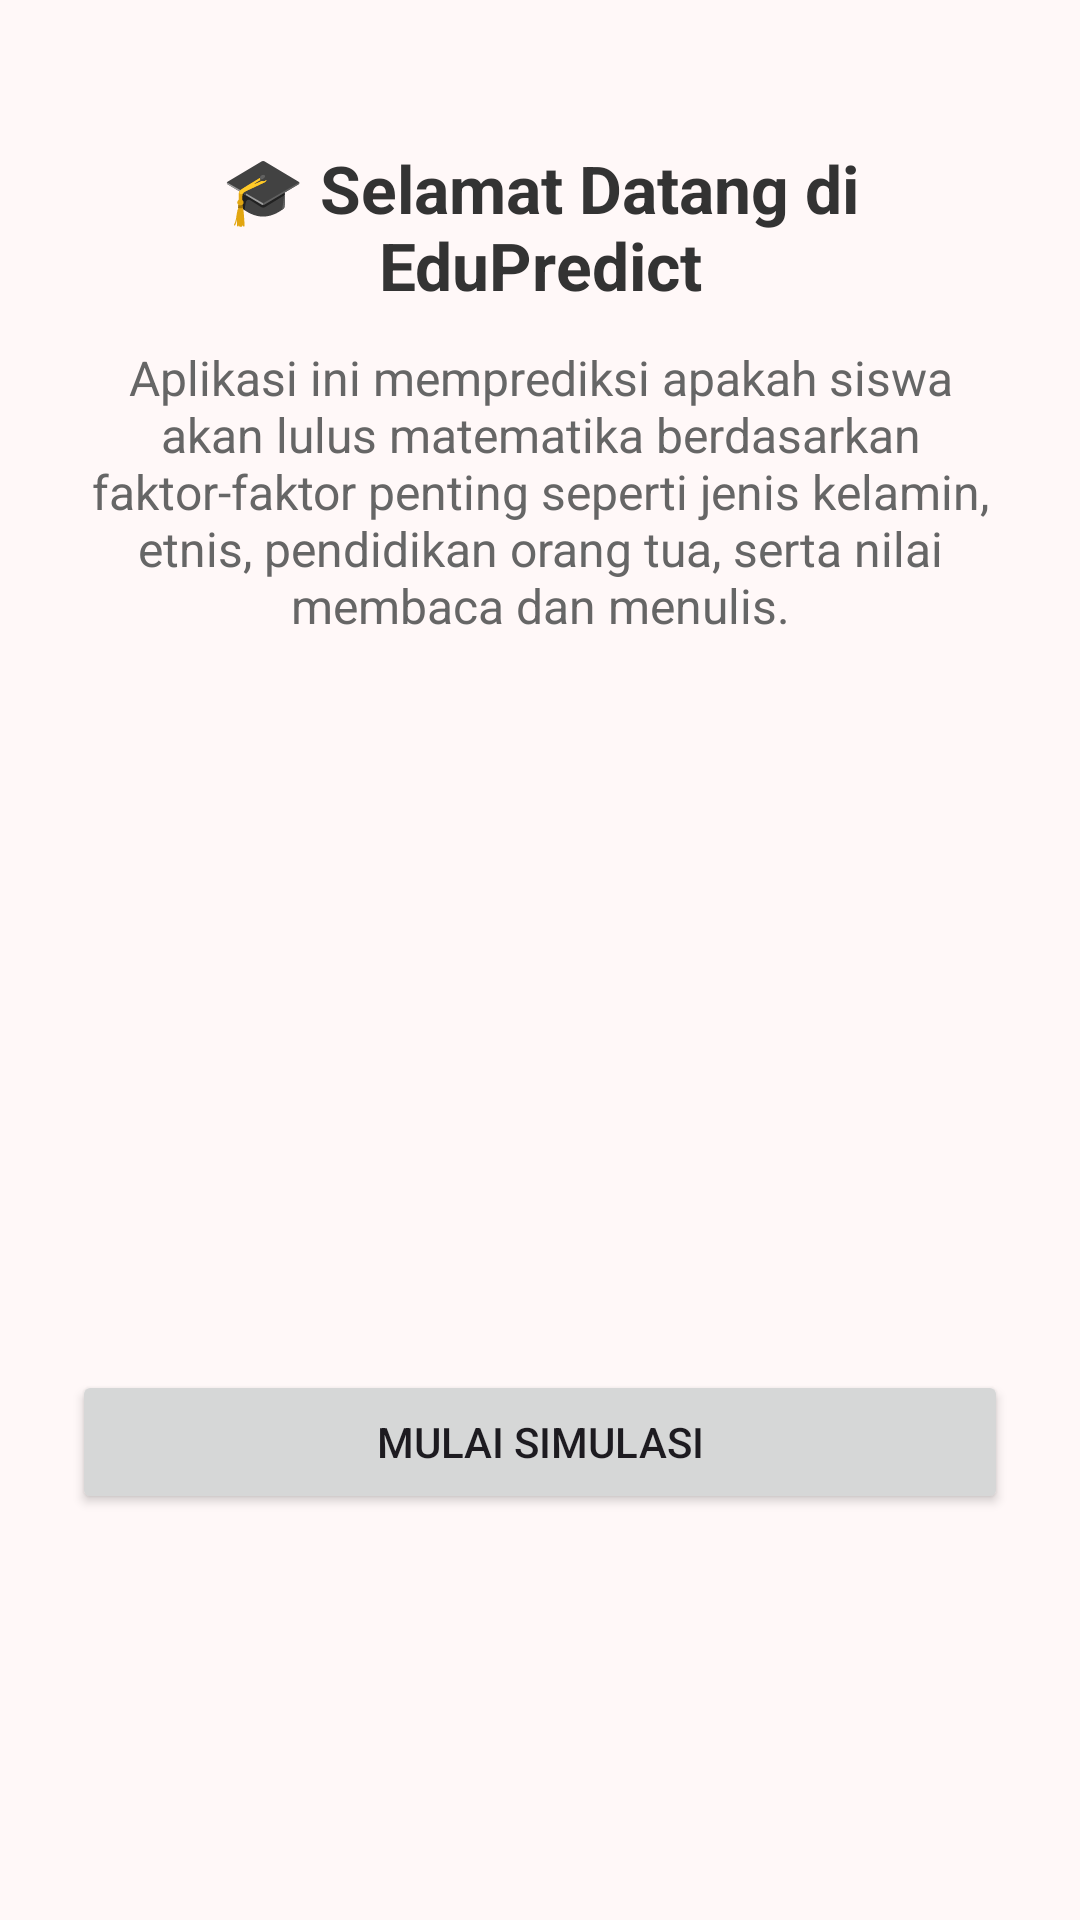

Write the Android layout XML for this screen, with the resource values it uses.
<!-- AndroidManifest.xml: application theme Theme.EduPredict -->
<!-- res/layout/fragment_home.xml -->
<?xml version="1.0" encoding="utf-8"?>
<ScrollView xmlns:android="http://schemas.android.com/apk/res/android"
    android:background="#FFF8F8"
    android:layout_width="match_parent"
    android:layout_height="match_parent">

    <LinearLayout
        android:orientation="vertical"
        android:gravity="center_horizontal"
        android:padding="24dp"
        android:layout_width="match_parent"
        android:layout_height="wrap_content">

        
        <TextView
            android:id="@+id/txtAppTitle"
            android:text="🎓 Selamat Datang di EduPredict"
            android:textSize="22sp"
            android:textStyle="bold"
            android:textColor="#333333"
            android:gravity="center"
            android:layout_width="match_parent"
            android:layout_height="wrap_content"
            android:layout_marginTop="24dp" />

        
        <TextView
            android:id="@+id/txtAppDesc"
            android:text="Aplikasi ini memprediksi apakah siswa akan lulus matematika berdasarkan faktor-faktor penting seperti jenis kelamin, etnis, pendidikan orang tua, serta nilai membaca dan menulis."
            android:textSize="16sp"
            android:textColor="#666666"
            android:gravity="center"
            android:layout_width="match_parent"
            android:layout_height="wrap_content"
            android:layout_marginTop="12dp" />

        
        <ImageView
            android:id="@+id/homeImage"
            android:layout_width="200dp"
            android:layout_height="200dp"
            android:src="@drawable/edupredict_logo"
        android:layout_marginTop="20dp"
        android:contentDescription="Ilustrasi Edukasi" />

        
        <Button
            android:id="@+id/btnStartSimulation"
            android:layout_width="match_parent"
            android:layout_height="wrap_content"
            android:text="Mulai Simulasi"
            android:layout_marginTop="24dp" />

    </LinearLayout>
</ScrollView>
<!-- resources referenced by this layout -->
<resources>
  <style name="Theme.EduPredict" parent="Base.Theme.EduPredict" />
  <style name="Base.Theme.EduPredict" parent="Theme.Material3.DayNight.NoActionBar">
          
          
      </style>
</resources>
